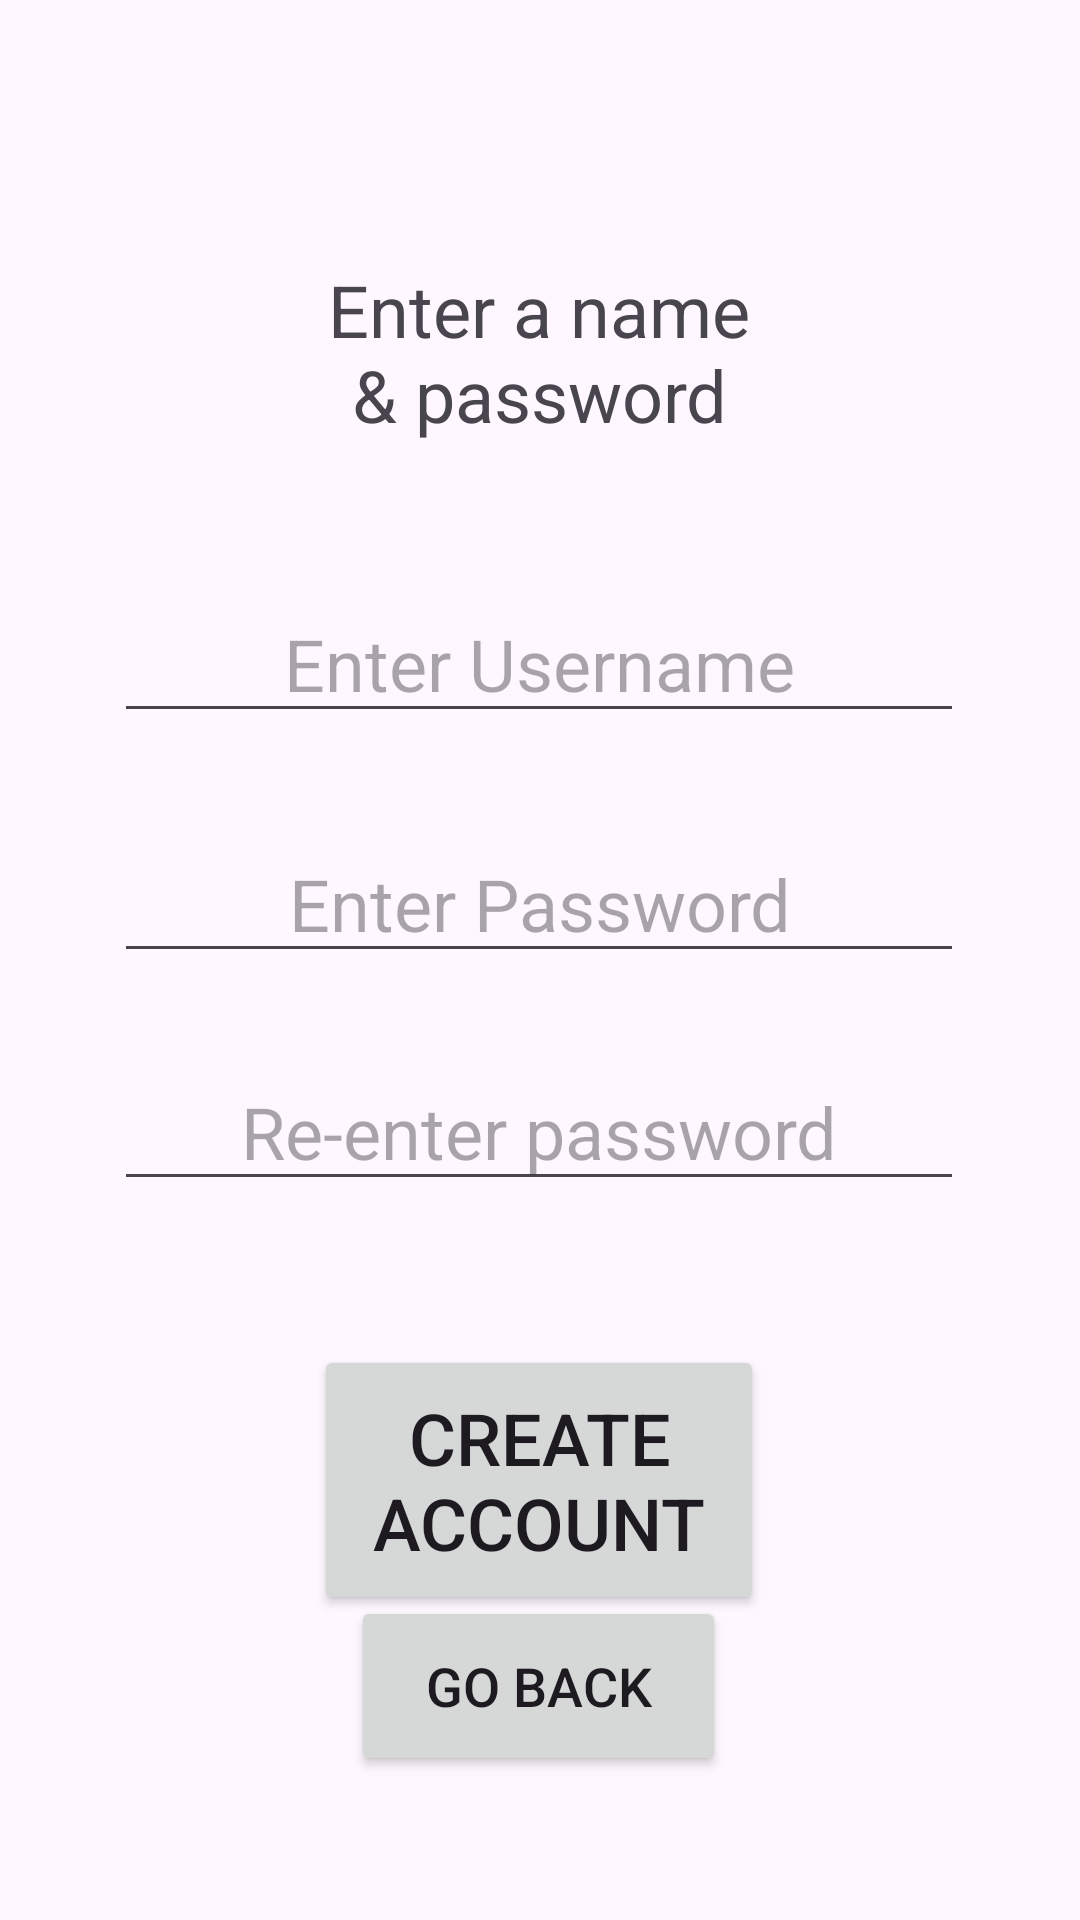

Here is an Android app screen rendered from its layout file. Give the layout XML and the strings, colors and styles it references.
<!-- AndroidManifest.xml: application theme Theme.BakeryApplication -->
<!-- res/layout/activity_create_account.xml -->
<?xml version="1.0" encoding="utf-8"?>
<androidx.constraintlayout.widget.ConstraintLayout xmlns:android="http://schemas.android.com/apk/res/android"
    xmlns:app="http://schemas.android.com/apk/res-auto"
    xmlns:tools="http://schemas.android.com/tools"
    android:layout_width="match_parent"
    android:layout_height="match_parent"
    tools:context=".CreateAccount">

    <TextView
        android:id="@+id/CreateAccountTitleTextView"
        android:layout_width="150dp"
        android:layout_height="75dp"
        android:layout_marginTop="80dp"
        android:gravity="center"
        android:text="@string/enter_a_name_password"
        android:textSize="24sp"
        app:layout_constraintEnd_toEndOf="parent"
        app:layout_constraintHorizontal_bias="0.498"
        app:layout_constraintStart_toStartOf="parent"
        app:layout_constraintTop_toTopOf="parent" />

    <EditText
        android:id="@+id/userEdit"
        android:layout_width="wrap_content"
        android:layout_height="wrap_content"
        android:layout_marginTop="40dp"
        android:ems="10"
        android:gravity="center"
        android:hint="@string/enter_a_username"
        android:inputType="number|numberDecimal|numberSigned"
        android:textSize="24sp"
        app:layout_constraintEnd_toEndOf="parent"
        app:layout_constraintHorizontal_bias="0.496"
        app:layout_constraintStart_toStartOf="parent"
        app:layout_constraintTop_toBottomOf="@+id/CreateAccountTitleTextView" />

    <EditText
        android:id="@+id/passEdit"
        android:layout_width="wrap_content"
        android:layout_height="wrap_content"
        android:layout_marginTop="120dp"
        android:ems="10"
        android:gravity="center"
        android:hint="@string/enter_a_pass"
        android:inputType="number|numberDecimal|numberSigned"
        android:textSize="24sp"
        app:layout_constraintEnd_toEndOf="parent"
        app:layout_constraintHorizontal_bias="0.496"
        app:layout_constraintStart_toStartOf="parent"
        app:layout_constraintTop_toBottomOf="@+id/CreateAccountTitleTextView" />

    <EditText
        android:id="@+id/confirmPasswordEdit"
        android:layout_width="wrap_content"
        android:layout_height="wrap_content"
        android:layout_marginTop="196dp"
        android:ems="10"
        android:gravity="center"
        android:hint="@string/re_enter_password"
        android:inputType="number|numberDecimal|numberSigned"
        android:textSize="24sp"
        app:layout_constraintEnd_toEndOf="parent"
        app:layout_constraintHorizontal_bias="0.496"
        app:layout_constraintStart_toStartOf="parent"
        app:layout_constraintTop_toBottomOf="@+id/CreateAccountTitleTextView"
        tools:ignore="TextFields" />

    <Button
        android:id="@+id/create_acc"
        android:layout_width="150dp"
        android:layout_height="90dp"
        android:layout_marginTop="48dp"
        android:text="@string/create_log"
        android:textSize="24sp"
        app:layout_constraintEnd_toEndOf="parent"
        app:layout_constraintHorizontal_bias="0.498"
        app:layout_constraintStart_toStartOf="parent"
        app:layout_constraintTop_toBottomOf="@+id/confirmPasswordEdit" />

    <Button
        android:id="@+id/goBack"
        android:layout_width="125dp"
        android:layout_height="60dp"
        android:text="@string/go_back"
        android:textSize="18sp"
        android:layout_marginBottom="48dp"
        app:layout_constraintBottom_toBottomOf="parent"
        app:layout_constraintEnd_toEndOf="parent"
        app:layout_constraintHorizontal_bias="0.498"
        app:layout_constraintStart_toStartOf="parent" />

</androidx.constraintlayout.widget.ConstraintLayout>
<!-- resources referenced by this layout -->
<resources>
  <string name="create_log">Create account</string>
  <string name="enter_a_name_password">Enter a name &amp; password</string>
  <string name="enter_a_pass">Enter Password</string>
  <string name="enter_a_username">Enter Username</string>
  <string name="go_back">Go back</string>
  <string name="re_enter_password">Re-enter password</string>
  <style name="Theme.BakeryApplication" parent="Base.Theme.BakeryApplication" />
  <style name="Base.Theme.BakeryApplication" parent="Theme.Material3.DayNight.NoActionBar">
          
          
      </style>
</resources>
